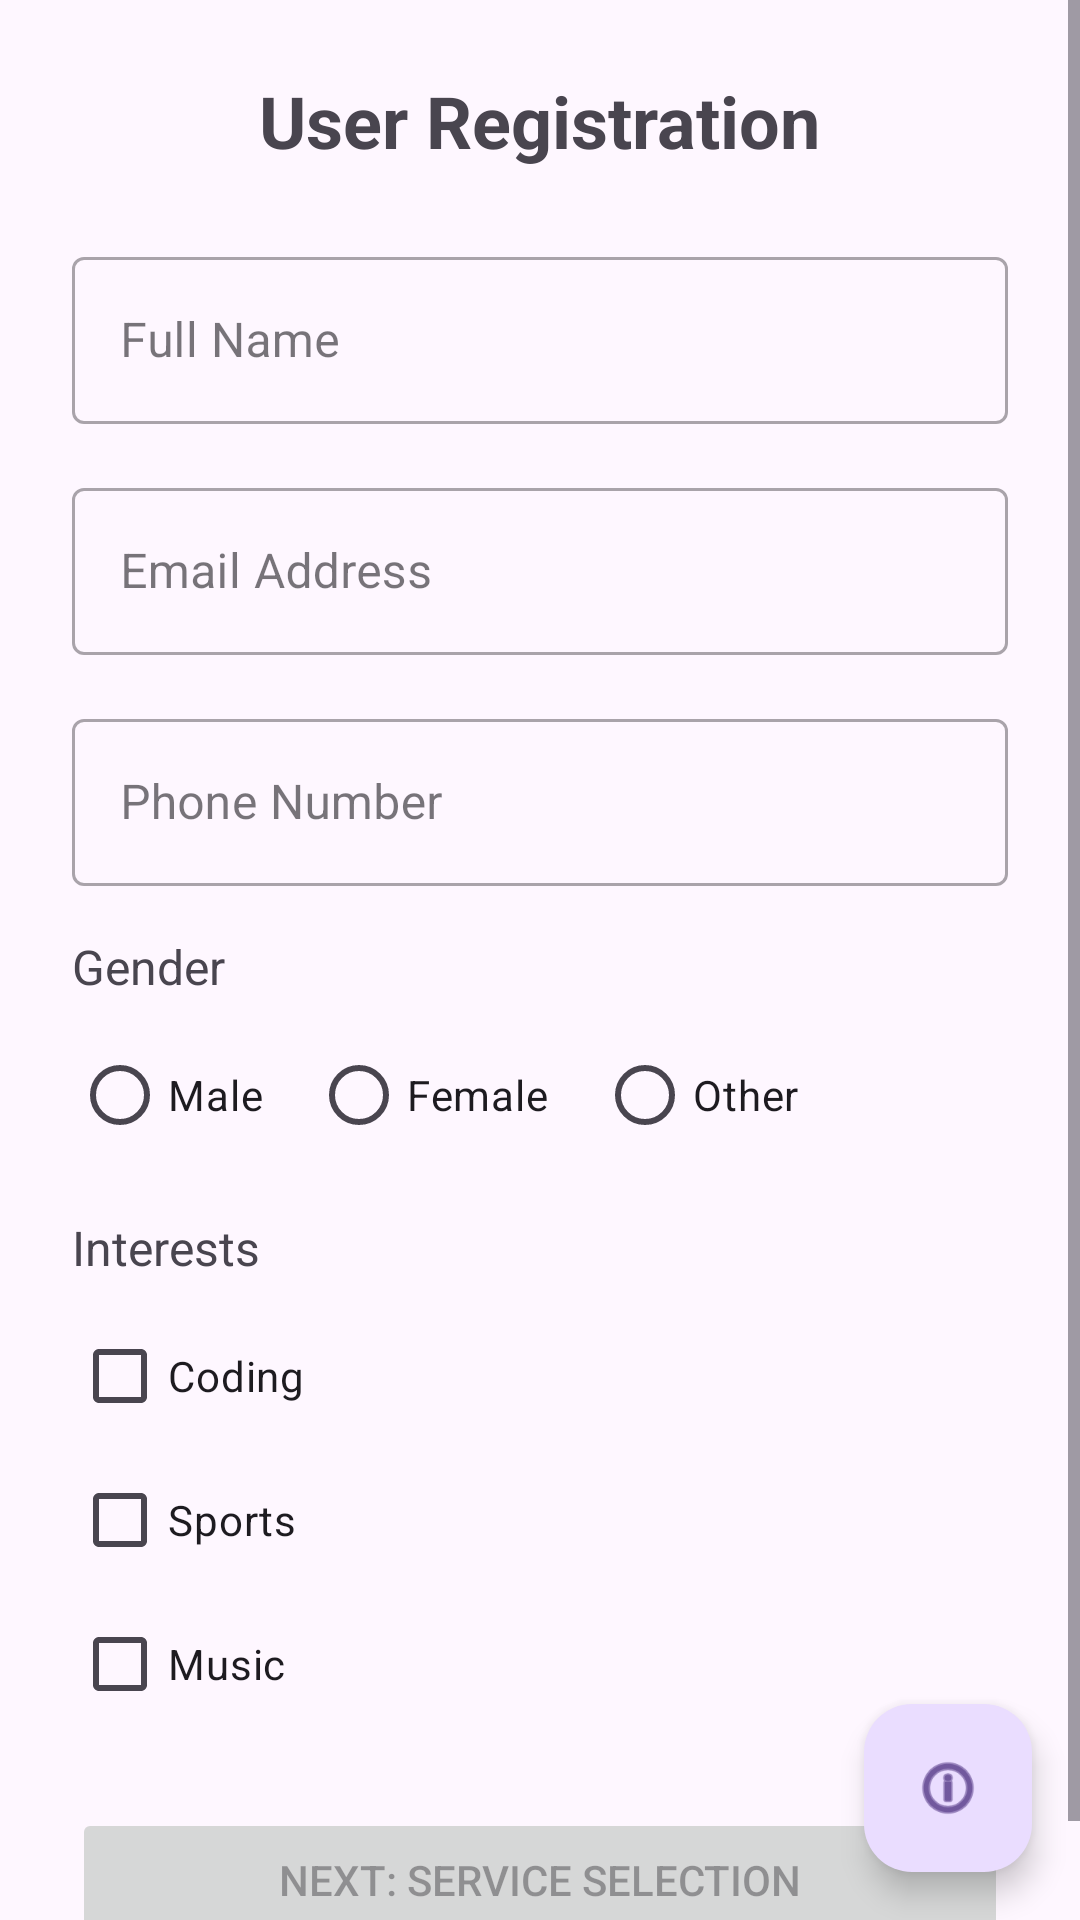

This screen was rendered from an Android layout file. Write that file and the resources it references.
<!-- AndroidManifest.xml: application theme Theme.SmartCampusServiceRequestSystem -->
<!-- res/layout/activity_main.xml -->
<?xml version="1.0" encoding="utf-8"?>
<androidx.coordinatorlayout.widget.CoordinatorLayout xmlns:android="http://schemas.android.com/apk/res/android"
    xmlns:app="http://schemas.android.com/apk/res-auto"
    xmlns:tools="http://schemas.android.com/tools"
    android:layout_width="match_parent"
    android:layout_height="match_parent"
    tools:context=".MainActivity">

    <ScrollView
        android:layout_width="match_parent"
        android:layout_height="match_parent"
        android:fillViewport="true">

        <LinearLayout
            android:id="@+id/main"
            android:layout_width="match_parent"
            android:layout_height="wrap_content"
            android:orientation="vertical"
            android:padding="24dp">

            <TextView
                android:layout_width="wrap_content"
                android:layout_height="wrap_content"
                android:layout_gravity="center_horizontal"
                android:layout_marginBottom="24dp"
                android:text="User Registration"
                android:textSize="24sp"
                android:textStyle="bold" />

            <com.google.android.material.textfield.TextInputLayout
                style="@style/Widget.MaterialComponents.TextInputLayout.OutlinedBox"
                android:layout_width="match_parent"
                android:layout_height="wrap_content"
                android:layout_marginBottom="16dp"
                android:hint="Full Name">

                <com.google.android.material.textfield.TextInputEditText
                    android:id="@+id/etName"
                    android:layout_width="match_parent"
                    android:layout_height="wrap_content"
                    android:inputType="textPersonName" />
            </com.google.android.material.textfield.TextInputLayout>

            <com.google.android.material.textfield.TextInputLayout
                style="@style/Widget.MaterialComponents.TextInputLayout.OutlinedBox"
                android:layout_width="match_parent"
                android:layout_height="wrap_content"
                android:layout_marginBottom="16dp"
                android:hint="Email Address">

                <com.google.android.material.textfield.TextInputEditText
                    android:id="@+id/etEmail"
                    android:layout_width="match_parent"
                    android:layout_height="wrap_content"
                    android:inputType="textEmailAddress" />
            </com.google.android.material.textfield.TextInputLayout>

            <com.google.android.material.textfield.TextInputLayout
                style="@style/Widget.MaterialComponents.TextInputLayout.OutlinedBox"
                android:layout_width="match_parent"
                android:layout_height="wrap_content"
                android:layout_marginBottom="16dp"
                android:hint="Phone Number">

                <com.google.android.material.textfield.TextInputEditText
                    android:id="@+id/etPhone"
                    android:layout_width="match_parent"
                    android:layout_height="wrap_content"
                    android:inputType="phone" />
            </com.google.android.material.textfield.TextInputLayout>

            <TextView
                android:layout_width="wrap_content"
                android:layout_height="wrap_content"
                android:layout_marginBottom="8dp"
                android:text="Gender"
                android:textSize="16sp" />

            <RadioGroup
                android:id="@+id/rgGender"
                android:layout_width="match_parent"
                android:layout_height="wrap_content"
                android:layout_marginBottom="16dp"
                android:orientation="horizontal">

                <RadioButton
                    android:id="@+id/rbMale"
                    android:layout_width="wrap_content"
                    android:layout_height="wrap_content"
                    android:layout_marginEnd="16dp"
                    android:text="Male" />

                <RadioButton
                    android:id="@+id/rbFemale"
                    android:layout_width="wrap_content"
                    android:layout_height="wrap_content"
                    android:layout_marginEnd="16dp"
                    android:text="Female" />

                <RadioButton
                    android:id="@+id/rbOther"
                    android:layout_width="wrap_content"
                    android:layout_height="wrap_content"
                    android:text="Other" />
            </RadioGroup>

            <TextView
                android:layout_width="wrap_content"
                android:layout_height="wrap_content"
                android:layout_marginBottom="8dp"
                android:text="Interests"
                android:textSize="16sp" />

            <CheckBox
                android:id="@+id/cbCoding"
                android:layout_width="wrap_content"
                android:layout_height="wrap_content"
                android:text="Coding" />

            <CheckBox
                android:id="@+id/cbSports"
                android:layout_width="wrap_content"
                android:layout_height="wrap_content"
                android:text="Sports" />

            <CheckBox
                android:id="@+id/cbMusic"
                android:layout_width="wrap_content"
                android:layout_height="wrap_content"
                android:text="Music" />

            <Button
                android:id="@+id/btnNext"
                android:layout_width="match_parent"
                android:layout_height="wrap_content"
                android:layout_marginTop="24dp"
                android:enabled="false"
                android:text="Next: Service Selection" />

        </LinearLayout>
    </ScrollView>

    <com.google.android.material.floatingactionbutton.FloatingActionButton
        android:id="@+id/fabInfo"
        android:layout_width="wrap_content"
        android:layout_height="wrap_content"
        android:layout_gravity="bottom|end"
        android:layout_margin="16dp"
        android:contentDescription="Info"
        app:srcCompat="@android:drawable/ic_menu_info_details" />

</androidx.coordinatorlayout.widget.CoordinatorLayout>
<!-- resources referenced by this layout -->
<resources>
  <style name="Theme.SmartCampusServiceRequestSystem" parent="Base.Theme.SmartCampusServiceRequestSystem" />
  <style name="Base.Theme.SmartCampusServiceRequestSystem" parent="Theme.Material3.DayNight.NoActionBar">
          
          
      </style>
</resources>
